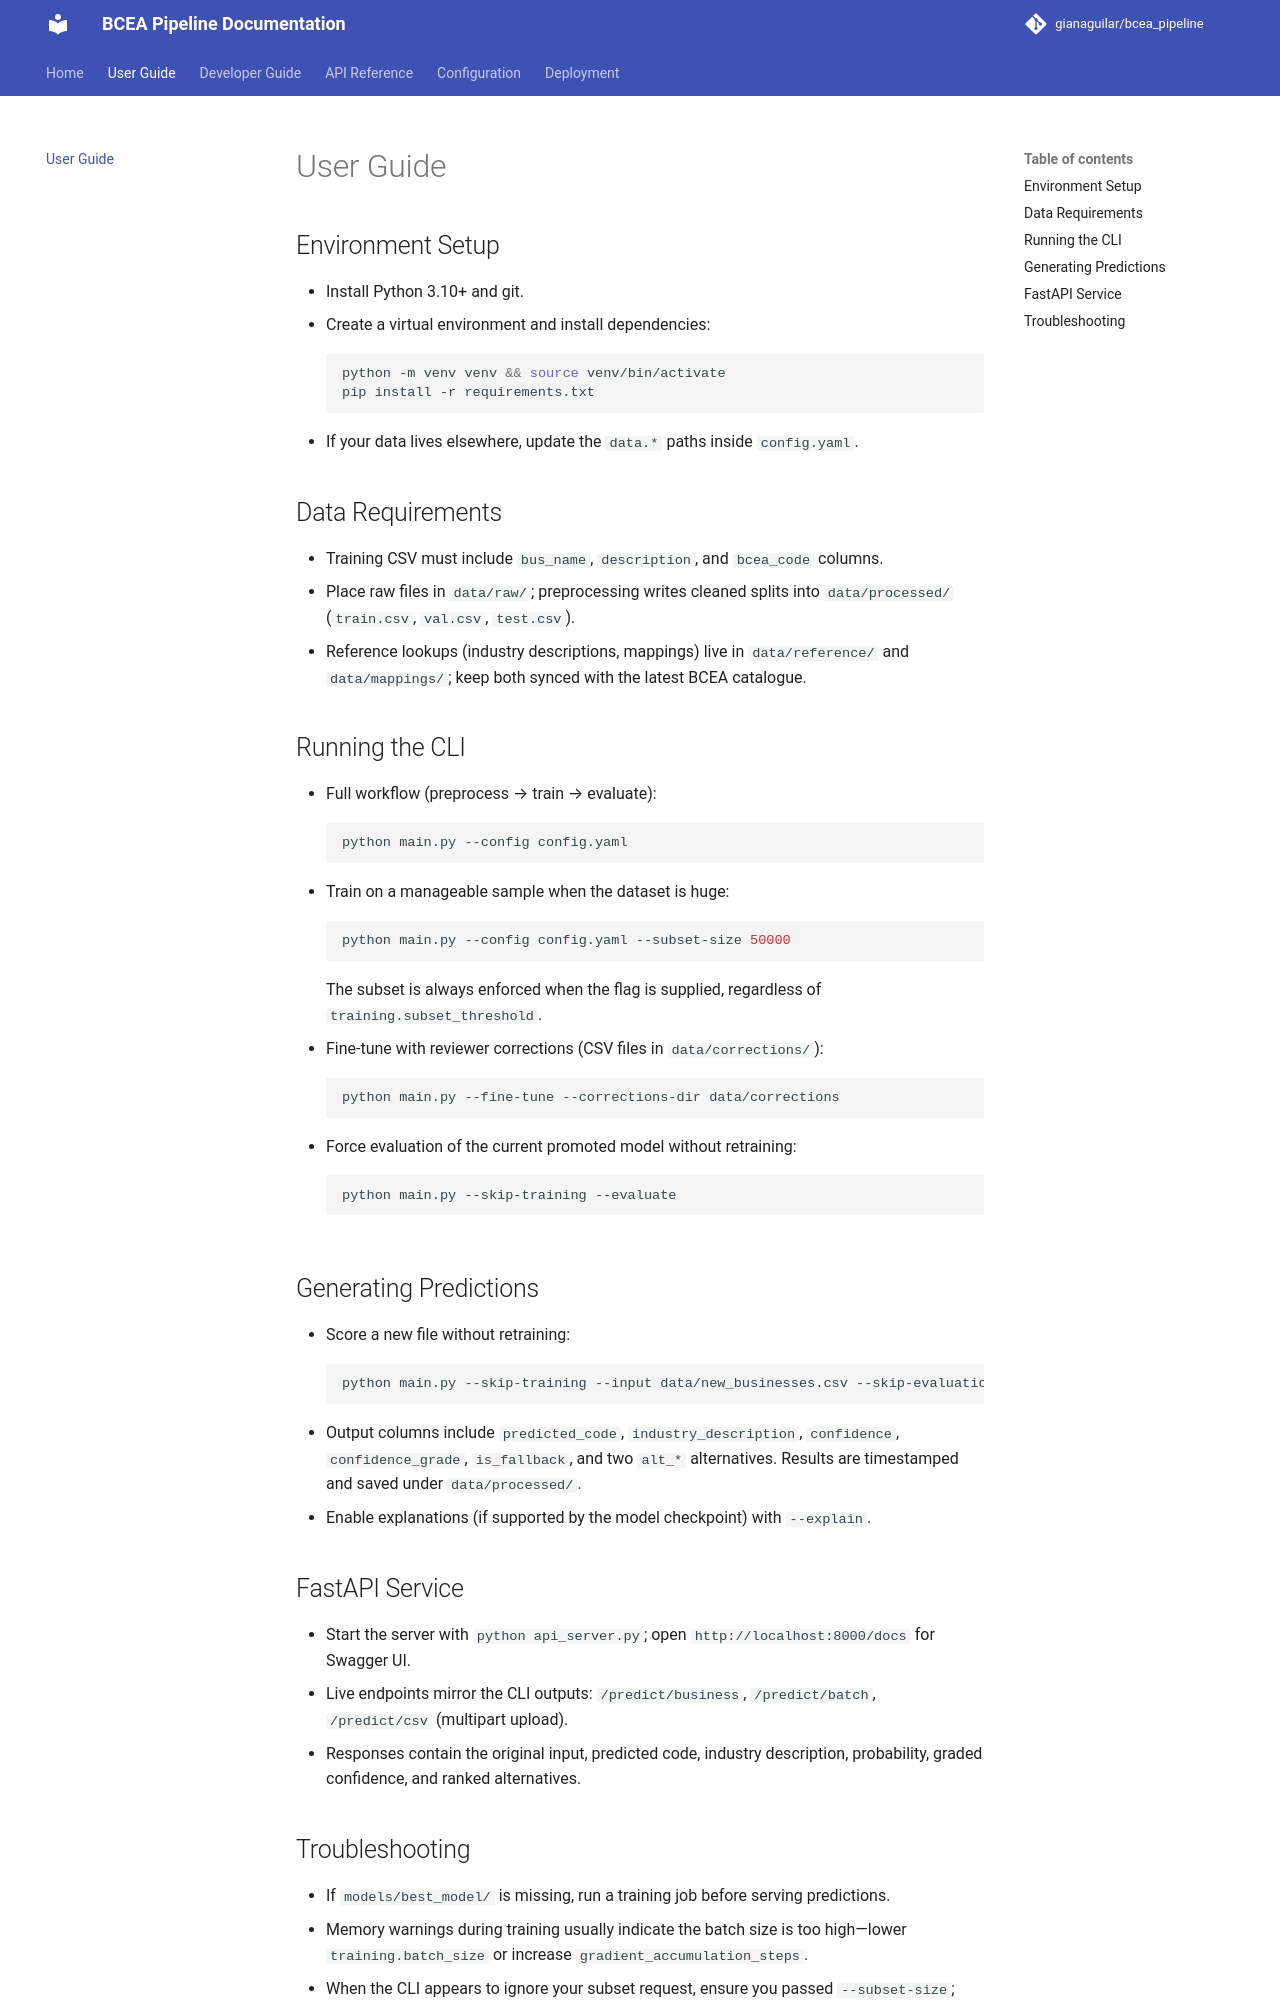

repository: Statistical-Institute-Of-Belize/bcea_pipeline · page: users/index.html · generator: mkdocs

# User Guide

## Environment Setup
- Install Python 3.10+ and git.
- Create a virtual environment and install dependencies:
  ```bash
  python -m venv venv && source venv/bin/activate
  pip install -r requirements.txt
  ```
- If your data lives elsewhere, update the `data.*` paths inside `config.yaml`.

## Data Requirements
- Training CSV must include `bus_name`, `description`, and `bcea_code` columns.
- Place raw files in `data/raw/`; preprocessing writes cleaned splits into `data/processed/` (`train.csv`, `val.csv`, `test.csv`).
- Reference lookups (industry descriptions, mappings) live in `data/reference/` and `data/mappings/`; keep both synced with the latest BCEA catalogue.

## Running the CLI
- Full workflow (preprocess → train → evaluate):
  ```bash
  python main.py --config config.yaml
  ```
- Train on a manageable sample when the dataset is huge:
  ```bash
  python main.py --config config.yaml --subset-size 50000
  ```
  The subset is always enforced when the flag is supplied, regardless of `training.subset_threshold`.
- Fine-tune with reviewer corrections (CSV files in `data/corrections/`):
  ```bash
  python main.py --fine-tune --corrections-dir data/corrections
  ```
- Force evaluation of the current promoted model without retraining:
  ```bash
  python main.py --skip-training --evaluate
  ```

## Generating Predictions
- Score a new file without retraining:
  ```bash
  python main.py --skip-training --input data/new_businesses.csv --skip-evaluation
  ```
- Output columns include `predicted_code`, `industry_description`, `confidence`, `confidence_grade`, `is_fallback`, and two `alt_*` alternatives. Results are timestamped and saved under `data/processed/`.
- Enable explanations (if supported by the model checkpoint) with `--explain`.

## FastAPI Service
- Start the server with `python api_server.py`; open `http://localhost:8000/docs` for Swagger UI.
- Live endpoints mirror the CLI outputs: `/predict/business`, `/predict/batch`, `/predict/csv` (multipart upload).
- Responses contain the original input, predicted code, industry description, probability, graded confidence, and ranked alternatives.
